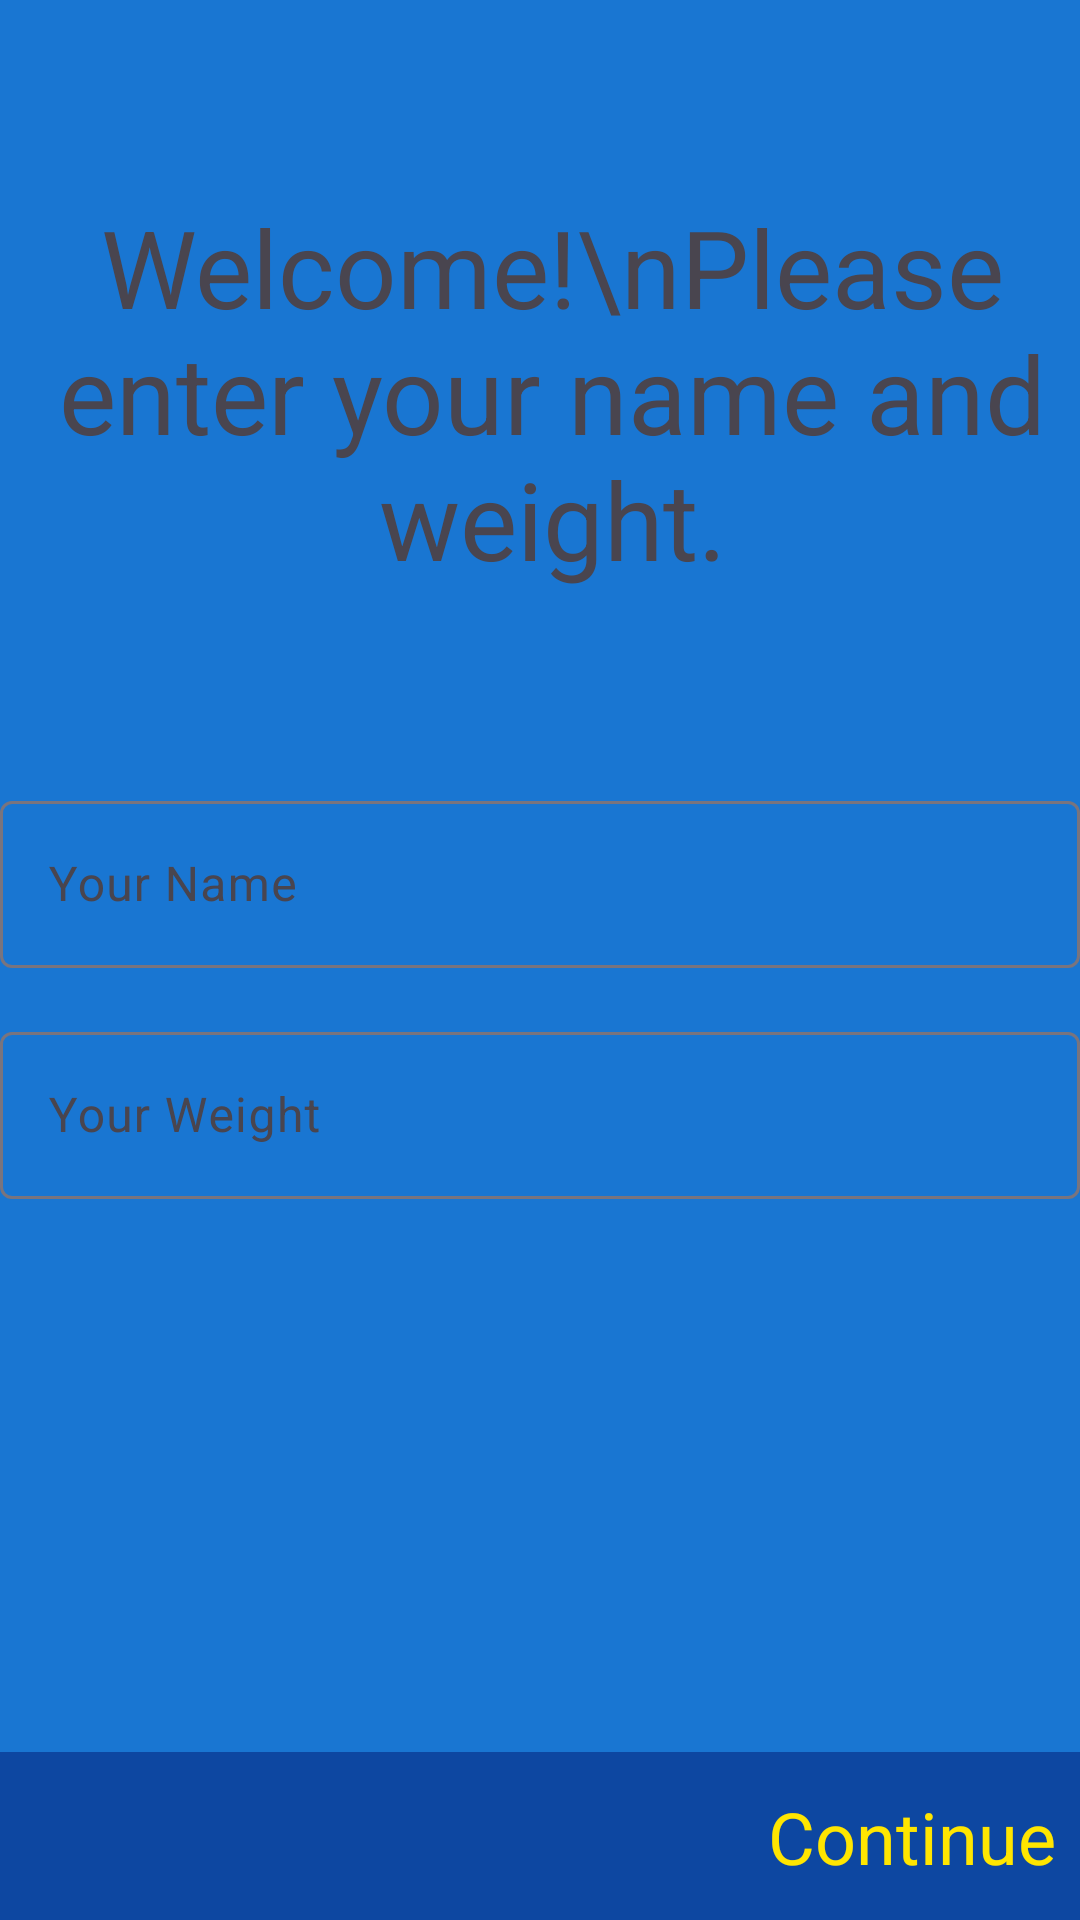

The Android layout XML behind this screen, and the referenced resources:
<!-- AndroidManifest.xml: application theme Theme.RunningTracking2o -->
<!-- res/layout/fragment_setup.xml -->
<?xml version="1.0" encoding="utf-8"?>
<androidx.constraintlayout.widget.ConstraintLayout xmlns:android="http://schemas.android.com/apk/res/android"
    xmlns:app="http://schemas.android.com/apk/res-auto"
    android:layout_width="match_parent"
    android:layout_height="match_parent">

    <TextView
        android:id="@+id/tvWelcome"
        android:layout_width="wrap_content"
        android:layout_height="wrap_content"
        android:layout_marginStart="8dp"
        android:text="Welcome!\nPlease enter your name and weight."
        android:textAlignment="center"
        android:textSize="36sp"
        app:layout_constraintBottom_toTopOf="@+id/tilName"
        app:layout_constraintLeft_toLeftOf="parent"
        app:layout_constraintRight_toRightOf="parent"
        app:layout_constraintTop_toTopOf="parent" />

    <com.google.android.material.textfield.TextInputLayout
        android:id="@+id/tilName"
        android:layout_width="match_parent"
        android:layout_height="wrap_content"
        android:layout_marginHorizontal="@dimen/_50sdp"
        app:layout_constraintBottom_toTopOf="@+id/constraintLayout"
        app:layout_constraintEnd_toEndOf="parent"
        app:layout_constraintHorizontal_bias="0.5"
        app:layout_constraintStart_toStartOf="parent"
        app:layout_constraintTop_toTopOf="parent">

        <com.google.android.material.textfield.TextInputEditText
            android:id="@+id/etName"
            android:layout_width="match_parent"
            android:layout_height="wrap_content"
            android:ems="10"
            android:hint="Your Name"
            android:inputType="textPersonName" />

    </com.google.android.material.textfield.TextInputLayout>

    <com.google.android.material.textfield.TextInputLayout
        android:id="@+id/tilWeight"
        android:layout_width="match_parent"
        android:layout_height="wrap_content"
        android:layout_marginHorizontal="@dimen/_50sdp"
        android:layout_marginTop="16dp"
        app:layout_constraintStart_toStartOf="@+id/tilName"
        app:layout_constraintEnd_toEndOf="@id/tilName"
        app:layout_constraintTop_toBottomOf="@+id/tilName">

        <com.google.android.material.textfield.TextInputEditText
            android:id="@+id/etWeight"
            android:layout_width="match_parent"
            android:layout_height="wrap_content"
            android:hint="Your Weight"
            android:ems="10"
            android:inputType="numberDecimal" />

    </com.google.android.material.textfield.TextInputLayout>

    <TextView
        android:id="@+id/tvWeight"
        android:layout_width="wrap_content"
        android:layout_height="wrap_content"
        android:text="kg"
        android:layout_marginStart="@dimen/_8sdp"
        android:textSize="24sp"
        app:layout_constraintStart_toEndOf="@id/tilWeight"
        app:layout_constraintBottom_toBottomOf="@+id/tilWeight"
        app:layout_constraintTop_toTopOf="@+id/tilWeight" />

    <androidx.constraintlayout.widget.ConstraintLayout
        android:id="@+id/constraintLayout"
        android:layout_width="match_parent"
        android:layout_height="56dp"
        android:background="@color/md_blue_900"
        android:padding="8dp"
        app:layout_constraintBottom_toBottomOf="parent"
        app:layout_constraintEnd_toEndOf="parent"
        app:layout_constraintHorizontal_bias="0.5"
        app:layout_constraintStart_toStartOf="parent">

        <TextView
            android:id="@+id/tvContinue"
            android:layout_width="wrap_content"
            android:layout_height="wrap_content"
            android:text="Continue"
            android:textColor="@color/colorAccent"
            android:textSize="24sp"
            app:layout_constraintBottom_toBottomOf="parent"
            app:layout_constraintEnd_toEndOf="parent"
            app:layout_constraintTop_toTopOf="parent" />

    </androidx.constraintlayout.widget.ConstraintLayout>


</androidx.constraintlayout.widget.ConstraintLayout>
<!-- resources referenced by this layout -->
<resources>
  <color name="colorAccent">#FFE600</color>
  <color name="md_blue_900">#0D47A1</color>
  <style name="Theme.RunningTracking2o" parent="Base.Theme.RunningTracking2o" />
  <style name="Base.Theme.RunningTracking2o" parent="Theme.Material3.DayNight.NoActionBar">
          
          
  
          
          <item name="colorPrimary">@color/md_blue_900</item>
          <item name="colorSecondary">@color/md_blue_500</item>
          <item name="android:colorBackground">@color/md_blue_700</item>
          <item name="colorError">@color/errorColor</item>
  
          
          <item name="colorPrimaryVariant">@android:color/white</item>
          <item name="colorSecondaryVariant">@color/md_blue_400</item>
          
          <item name="colorSurface">@color/md_blue_900</item>
          <item name="colorOnPrimary">@color/md_blue_50</item>
          <item name="colorOnSecondary">@color/md_blue_50</item>
          <item name="colorOnBackground">@color/md_blue_50</item>
          <item name="colorOnError">@android:color/black</item>
          <item name="colorOnSurface">@android:color/white</item>
          <item name="scrimBackground">@color/mtrl_scrim_color</item>
          <item name="textAppearanceHeadline1">@style/TextAppearance.MaterialComponents.Headline1</item>
          <item name="textAppearanceHeadline2">@style/TextAppearance.MaterialComponents.Headline2</item>
          <item name="textAppearanceHeadline3">@style/TextAppearance.MaterialComponents.Headline3</item>
          <item name="textAppearanceHeadline4">@style/TextAppearance.MaterialComponents.Headline4</item>
          <item name="textAppearanceHeadline5">@style/TextAppearance.MaterialComponents.Headline5</item>
          <item name="textAppearanceHeadline6">@style/TextAppearance.MaterialComponents.Headline6</item>
          <item name="textAppearanceSubtitle1">@style/TextAppearance.MaterialComponents.Subtitle1</item>
          <item name="textAppearanceSubtitle2">@style/TextAppearance.MaterialComponents.Subtitle2</item>
          <item name="textAppearanceBody1">@style/TextAppearance.MaterialComponents.Body1</item>
          <item name="textAppearanceBody2">@style/TextAppearance.MaterialComponents.Body2</item>
          <item name="textAppearanceCaption">@style/TextAppearance.MaterialComponents.Caption</item>
          <item name="textAppearanceButton">@style/TextAppearance.MaterialComponents.Button</item>
          <item name="textAppearanceOverline">@style/TextAppearance.MaterialComponents.Overline</item>
  
          <item name="alertDialogTheme">@style/AlertDialogTheme</item>
      </style>
  <color name="md_blue_500">#2196F3</color>
  <color name="md_blue_700">#1976D2</color>
  <color name="errorColor">#D50000</color>
  <color name="md_blue_400">#42A5F5</color>
  <color name="md_blue_50">#E3F2FD</color>
  <style name="AlertDialogTheme" parent="ThemeOverlay.MaterialComponents.Dialog.Alert">
          <item name="buttonBarPositiveButtonStyle">@style/PositiveButtonStyle</item>
          <item name="buttonBarNegativeButtonStyle">@style/NegativeButtonStyle</item>
      </style>
  <style name="PositiveButtonStyle" parent="Widget.MaterialComponents.Button.TextButton.Dialog">
          <item name="android:textColor">@color/colorAccent</item>
      </style>
  <style name="NegativeButtonStyle" parent="Widget.MaterialComponents.Button.TextButton.Dialog">
          <item name="android:textColor">@color/colorAccent</item>
      </style>
</resources>
